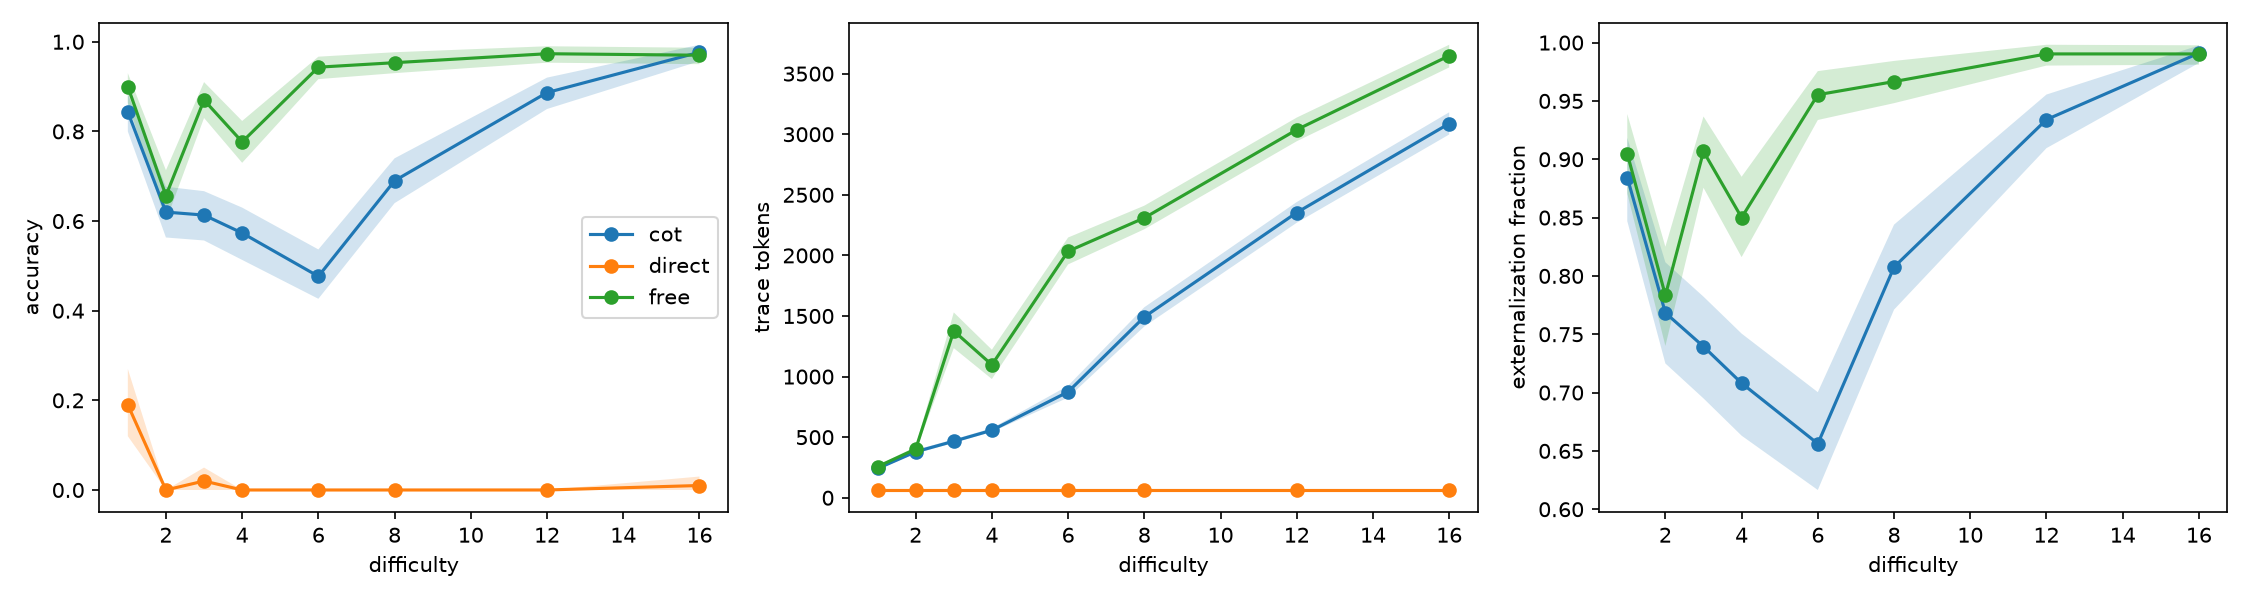

The table this chart was drawn from, first rows:
model, condition, difficulty, n, acc, acc_lo, acc_hi, tokens, tokens_lo, tokens_hi, ext_frac, ext_lo, ext_hi
DeepSeek-R1-Distill-Qwen-7B, cot, 1, 300, 0.8433, 0.8, 0.8833, 241.4, 232.6, 250.9, 0.8844, 0.8469, 0.9184
DeepSeek-R1-Distill-Qwen-7B, cot, 2, 300, 0.62, 0.5633, 0.6767, 379.3, 364.5, 395, 0.7683, 0.725, 0.8117
DeepSeek-R1-Distill-Qwen-7B, cot, 3, 300, 0.6133, 0.5567, 0.6667, 466.4, 452.6, 481.9, 0.7394, 0.695, 0.7822
DeepSeek-R1-Distill-Qwen-7B, cot, 4, 300, 0.5733, 0.5133, 0.63, 557, 543, 573.9, 0.7081, 0.6631, 0.7506
DeepSeek-R1-Distill-Qwen-7B, cot, 6, 300, 0.4767, 0.4266, 0.5367, 873.8, 826.4, 924.4, 0.6562, 0.6165, 0.7003
DeepSeek-R1-Distill-Qwen-7B, cot, 8, 300, 0.69, 0.64, 0.74, 1492, 1413, 1572, 0.8076, 0.7711, 0.8439
DeepSeek-R1-Distill-Qwen-7B, cot, 12, 300, 0.8867, 0.85, 0.92, 2354, 2270, 2440, 0.934, 0.9095, 0.9555
DeepSeek-R1-Distill-Qwen-7B, cot, 16, 300, 0.9767, 0.9567, 0.9933, 3088, 2998, 3181, 0.991, 0.9825, 0.9976
DeepSeek-R1-Distill-Qwen-7B, direct, 1, 100, 0.19, 0.12, 0.27, 64.0, 64.0, 64.0, nan, nan, nan
DeepSeek-R1-Distill-Qwen-7B, direct, 2, 100, 0.0, 0.0, 0.0, 64.0, 64.0, 64.0, nan, nan, nan
DeepSeek-R1-Distill-Qwen-7B, direct, 3, 100, 0.02, 0.0, 0.05, 64.0, 64.0, 64.0, nan, nan, nan
DeepSeek-R1-Distill-Qwen-7B, direct, 4, 100, 0.0, 0.0, 0.0, 64.0, 64.0, 64.0, nan, nan, nan
DeepSeek-R1-Distill-Qwen-7B, direct, 6, 100, 0.0, 0.0, 0.0, 64.0, 64.0, 64.0, nan, nan, nan
DeepSeek-R1-Distill-Qwen-7B, direct, 8, 100, 0.0, 0.0, 0.0, 64.0, 64.0, 64.0, nan, nan, nan
DeepSeek-R1-Distill-Qwen-7B, direct, 12, 100, 0.0, 0.0, 0.0, 64.0, 64.0, 64.0, nan, nan, nan
DeepSeek-R1-Distill-Qwen-7B, direct, 16, 100, 0.01, 0.0, 0.03, 64.0, 64.0, 64.0, nan, nan, nan
DeepSeek-R1-Distill-Qwen-7B, free, 1, 300, 0.9, 0.8633, 0.93, 256.5, 248.7, 265.3, 0.9048, 0.8707, 0.9388
DeepSeek-R1-Distill-Qwen-7B, free, 2, 300, 0.6567, 0.6, 0.7133, 401.4, 382.9, 421.3, 0.7833, 0.74, 0.825
DeepSeek-R1-Distill-Qwen-7B, free, 3, 300, 0.87, 0.83, 0.91, 1376, 1235, 1529, 0.9067, 0.8756, 0.9367
DeepSeek-R1-Distill-Qwen-7B, free, 4, 300, 0.7767, 0.73, 0.8233, 1097, 979.8, 1222, 0.85, 0.8161, 0.885
DeepSeek-R1-Distill-Qwen-7B, free, 6, 300, 0.9433, 0.9167, 0.9667, 2034, 1926, 2148, 0.9553, 0.9337, 0.9756
DeepSeek-R1-Distill-Qwen-7B, free, 8, 300, 0.9533, 0.93, 0.9767, 2309, 2216, 2410, 0.9666, 0.9481, 0.9843
DeepSeek-R1-Distill-Qwen-7B, free, 12, 300, 0.9733, 0.9533, 0.99, 3038, 2942, 3138, 0.9903, 0.9803, 0.9981
DeepSeek-R1-Distill-Qwen-7B, free, 16, 300, 0.97, 0.95, 0.9867, 3648, 3552, 3739, 0.9903, 0.9811, 0.9977
